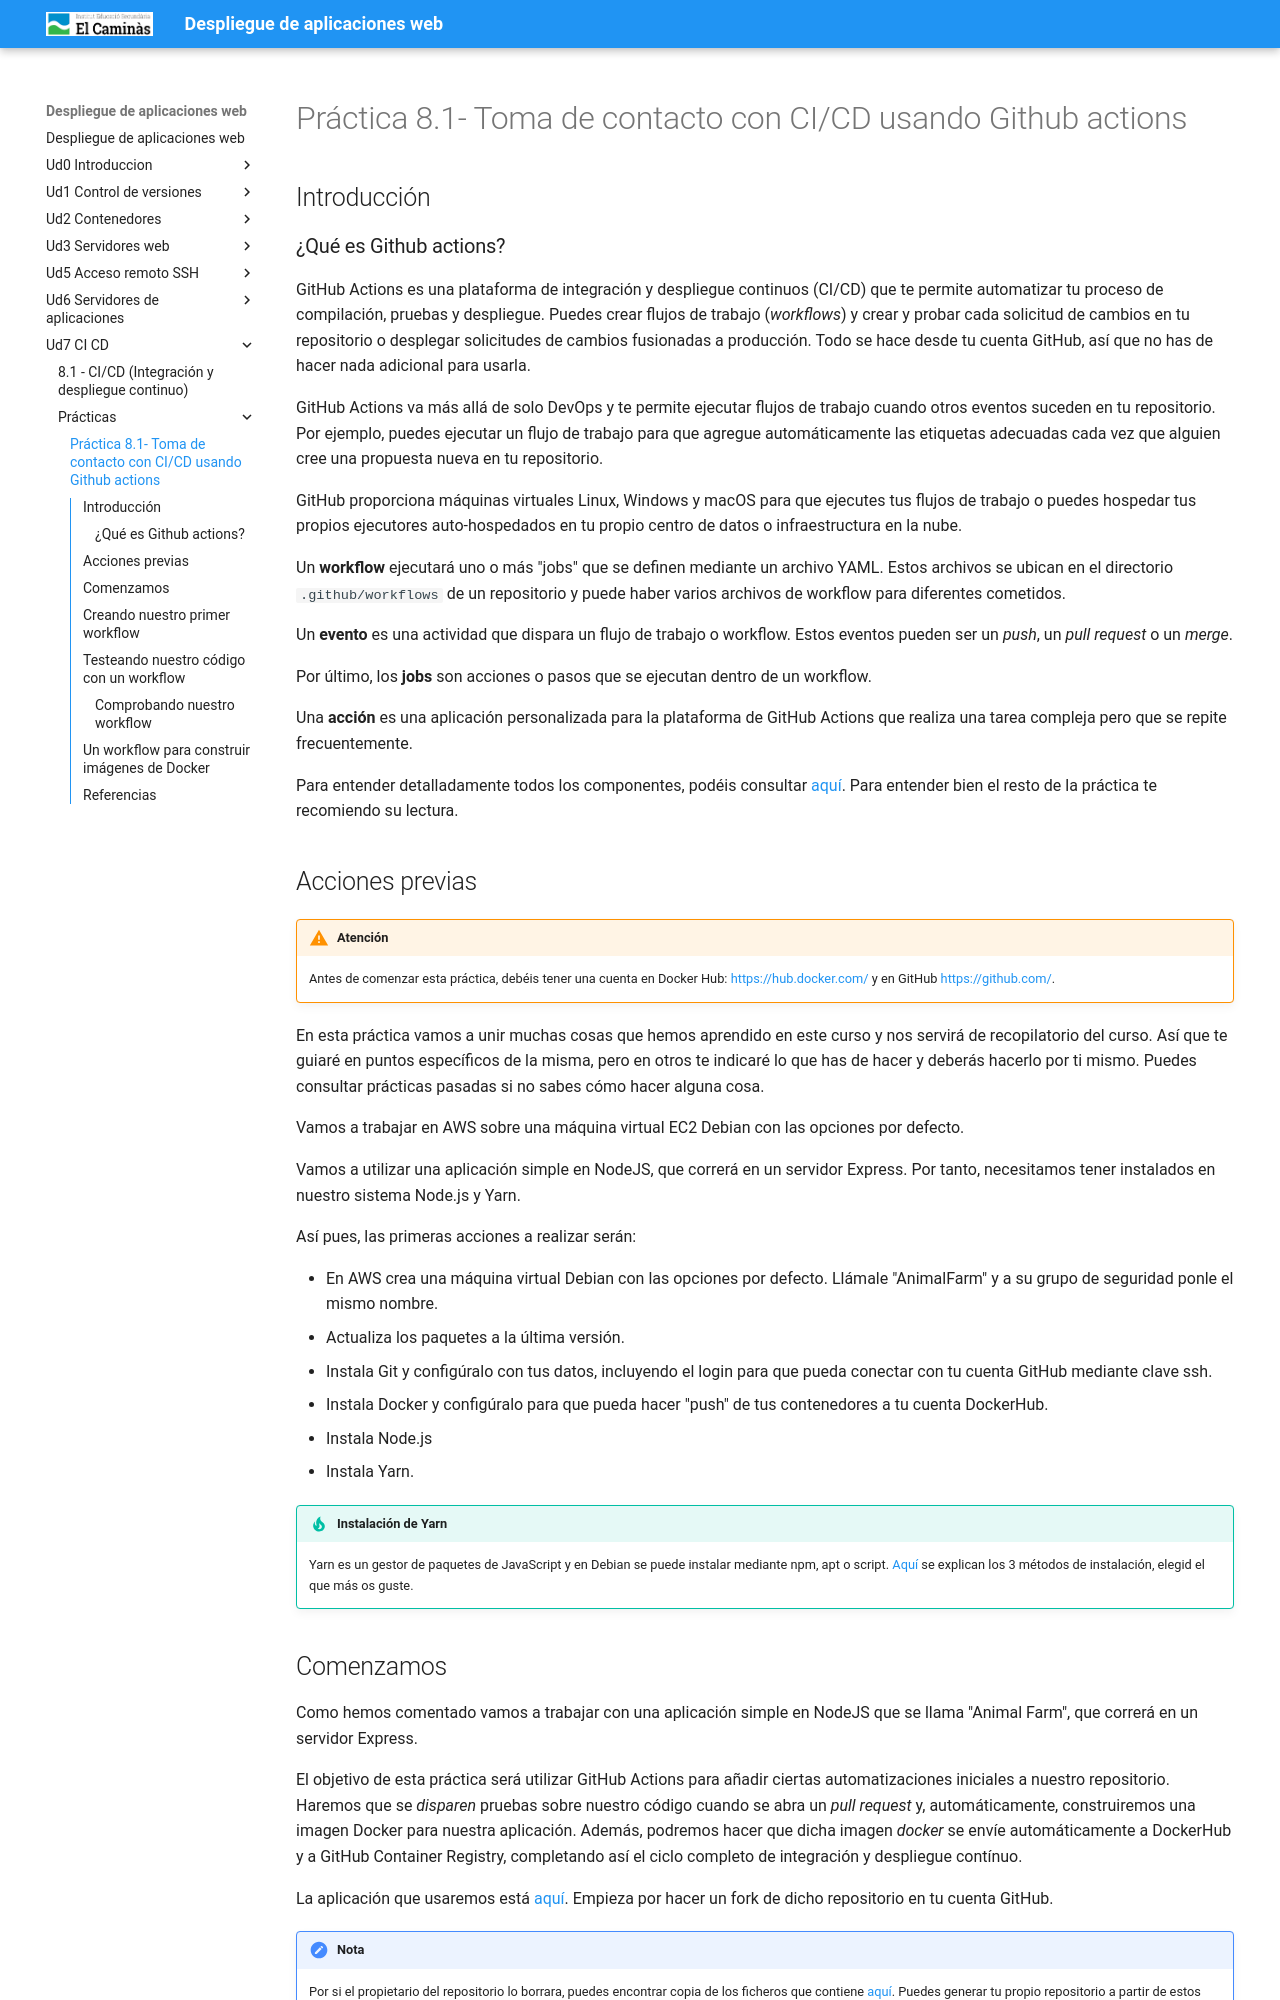

repository: pedrosegarra/DAW · page: Ud7 CI-CD/P8_1/index.html · generator: mkdocs

---
title: 'Práctica 8.1- Toma de contacto con CI/CD usando Github actions'

description: En esta práctica vamos a utilizar Github actions para realizar una serie de test unitarios a una aplicación en NodeJS, al crearse un pull request. Tras ello, al realizar el merge del pull request con la rama main, se construirá una imagen Docker de la aplicación que se subirá tanto a Docker Hub como a Github container registry.
---

# Práctica 8.1- Toma de contacto con CI/CD usando Github actions

## Introducción

### ¿Qué es Github actions?

GitHub Actions es una plataforma de integración y despliegue continuos (CI/CD) que te permite automatizar tu proceso de compilación, pruebas y despliegue. Puedes crear flujos de trabajo (*workflows*) y crear y probar cada solicitud de cambios en tu repositorio o desplegar solicitudes de cambios fusionadas a producción. Todo se hace desde tu cuenta GitHub, así que no has de hacer nada adicional para usarla.

GitHub Actions va más allá de solo DevOps y te permite ejecutar flujos de trabajo cuando otros eventos suceden en tu repositorio. Por ejemplo, puedes ejecutar un flujo de trabajo para que agregue automáticamente las etiquetas adecuadas cada vez que alguien cree una propuesta nueva en tu repositorio.

GitHub proporciona máquinas virtuales Linux, Windows y macOS para que ejecutes tus flujos de trabajo o puedes hospedar tus propios ejecutores auto-hospedados en tu propio centro de datos o infraestructura en la nube.

Un **workflow** ejecutará uno o más "jobs" que se definen mediante un archivo YAML. Estos archivos se ubican en el directorio `.github/workflows` de un repositorio y puede haber varios archivos de workflow para diferentes cometidos.

Un **evento** es una actividad que dispara un flujo de trabajo o workflow. Estos eventos pueden ser un *push*, un *pull request* o un *merge*.

Por último, los **jobs** son acciones o pasos que se ejecutan dentro de un workflow.

Una **acción** es una aplicación personalizada para la plataforma de GitHub Actions que realiza una tarea compleja pero que se repite frecuentemente.

Para entender detalladamente todos los componentes, podéis consultar [aquí](https://docs.github.com/es/actions/learn-github-actions/understanding-github-actions). Para entender bien el resto de la práctica te recomiendo su lectura.
